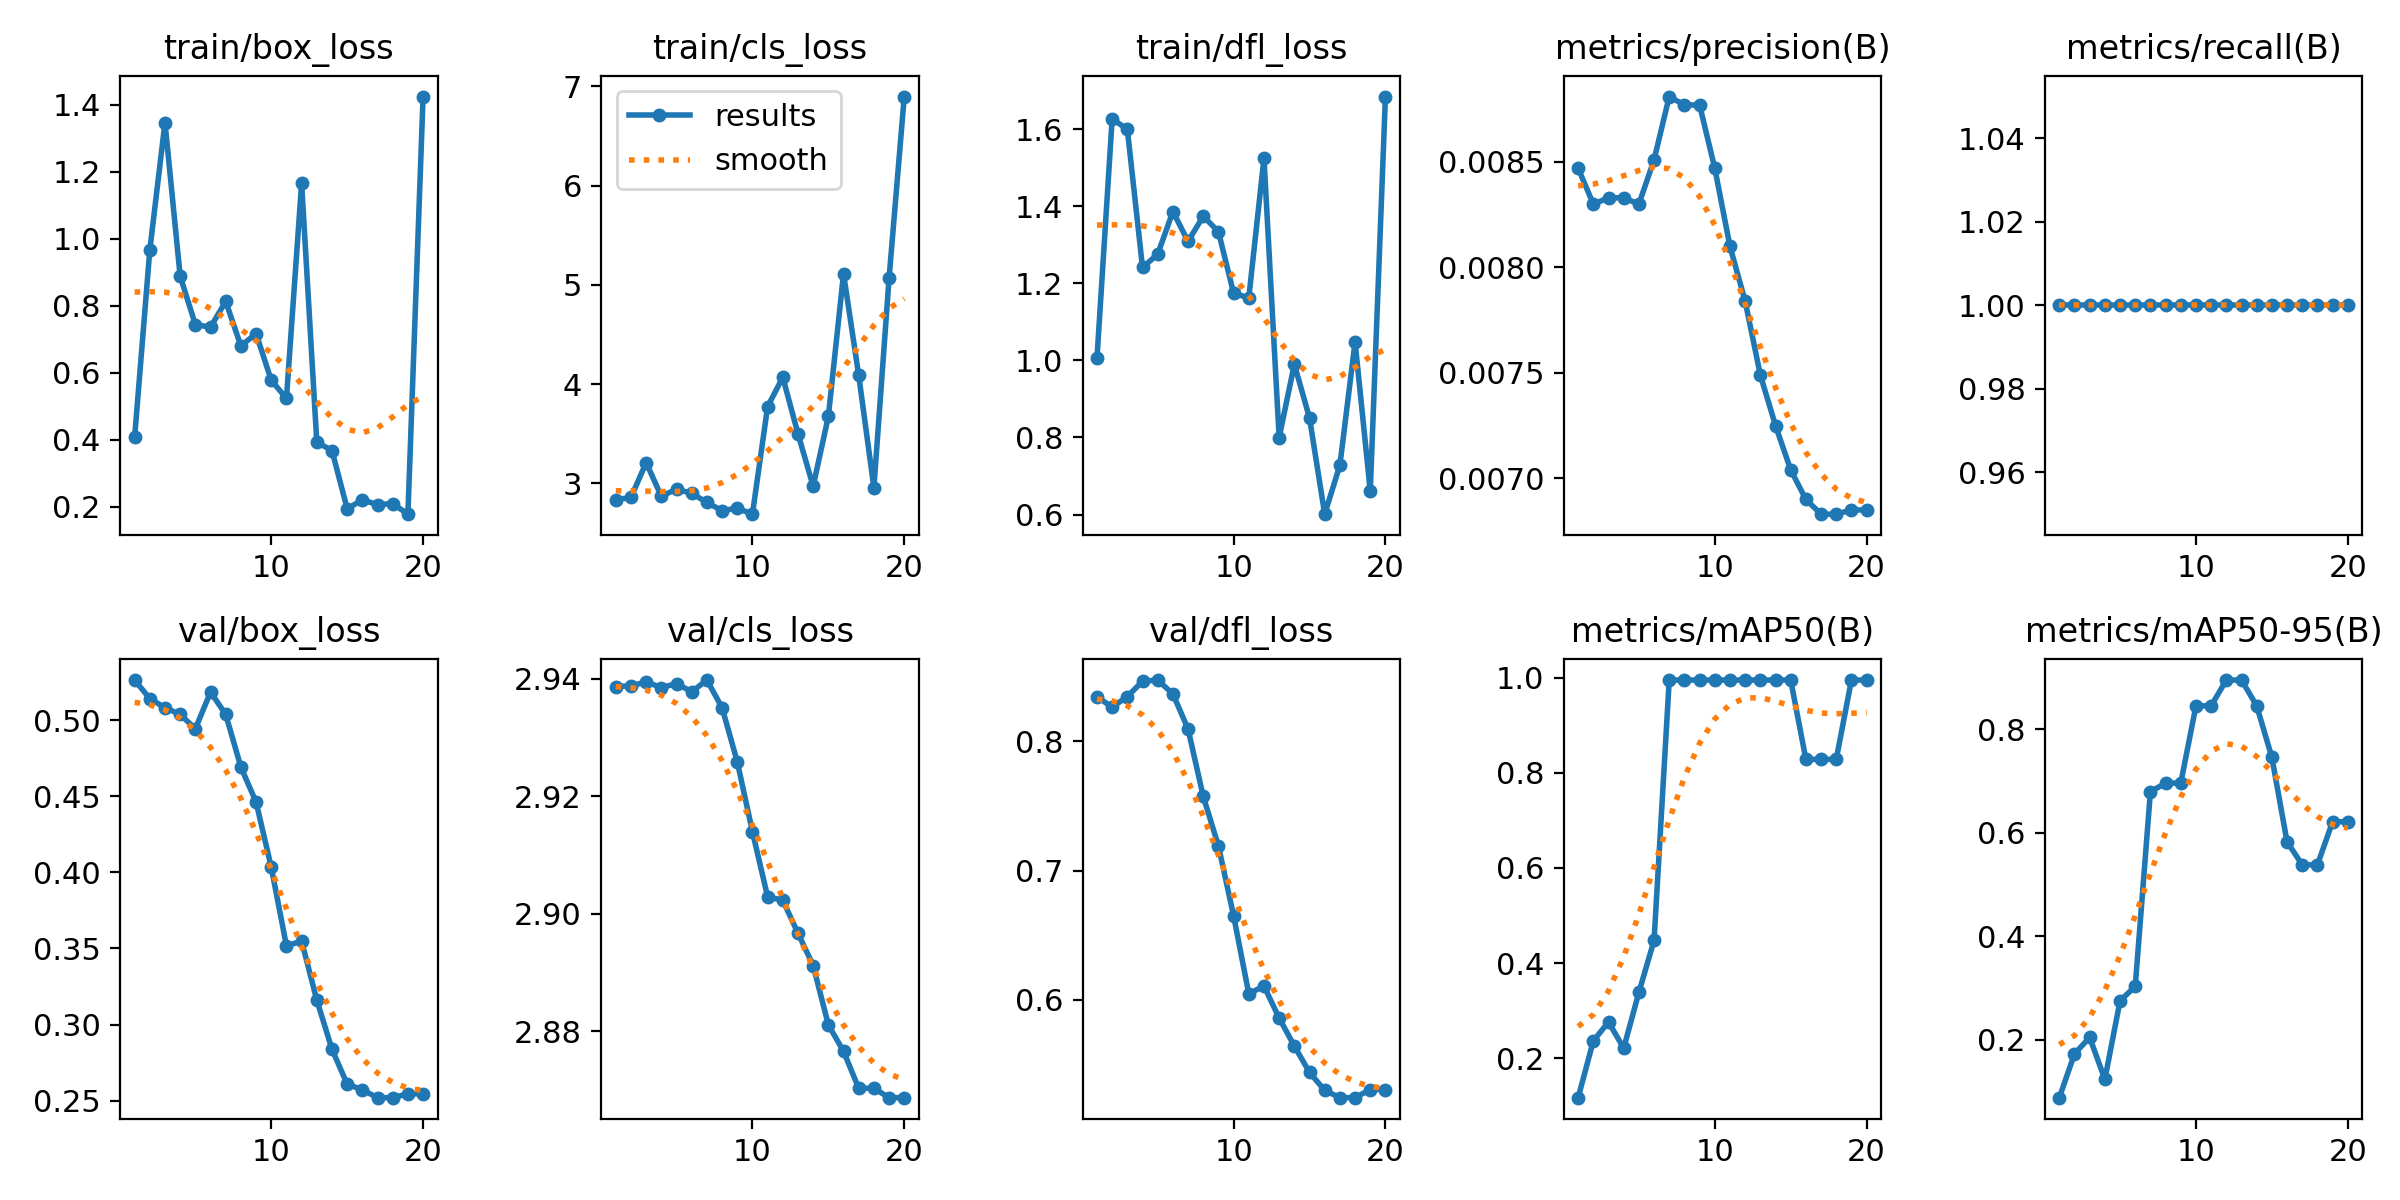

The file beside this chart, header and first rows:
epoch, train/box_loss, train/cls_loss, train/dfl_loss, metrics/precision(B), metrics/recall(B), metrics/mAP50(B), metrics/mAP50-95(B), val/box_loss, val/cls_loss, val/dfl_loss, lr/pg0, lr/pg1, lr/pg2
1, 0.4075, 2.835, 1.006, 0.00847, 1, 0.1171, 0.08798, 0.5264, 2.939, 0.8345, 0, 0, 0
2, 0.966, 2.859, 1.627, 0.0083, 1, 0.2364, 0.1728, 0.5142, 2.939, 0.8265, 1.5845e-05, 1.5845e-05, 1.5845e-05
3, 1.347, 3.21, 1.6, 0.00833, 1, 0.2761, 0.2045, 0.5082, 2.939, 0.8346, 3.0039e-05, 3.0039e-05, 3.0039e-05
4, 0.8885, 2.87, 1.241, 0.00833, 1, 0.2211, 0.1233, 0.5038, 2.938, 0.8465, 4.2584e-05, 4.2584e-05, 4.2584e-05
5, 0.744, 2.943, 1.276, 0.0083, 1, 0.3384, 0.2753, 0.4943, 2.939, 0.8475, 5.3477e-05, 5.3477e-05, 5.3477e-05
6, 0.7362, 2.9, 1.387, 0.00851, 1, 0.4475, 0.3031, 0.5185, 2.938, 0.8367, 6.2721e-05, 6.2721e-05, 6.2721e-05
7, 0.813, 2.809, 1.309, 0.00881, 1, 0.995, 0.6796, 0.5038, 2.94, 0.8095, 7.0314e-05, 7.0314e-05, 7.0314e-05
8, 0.6802, 2.725, 1.374, 0.00877, 1, 0.995, 0.6962, 0.4692, 2.935, 0.7573, 7.6257e-05, 7.6257e-05, 7.6257e-05
9, 0.717, 2.751, 1.335, 0.00877, 1, 0.995, 0.6962, 0.4462, 2.926, 0.7191, 8.0549e-05, 8.0549e-05, 8.0549e-05
10, 0.5776, 2.69, 1.174, 0.00847, 1, 0.995, 0.8456, 0.4034, 2.914, 0.6649, 8.3192e-05, 8.3192e-05, 8.3192e-05
11, 0.5237, 3.773, 1.162, 0.0081, 1, 0.995, 0.8456, 0.3517, 2.903, 0.6046, 8.4183e-05, 8.4183e-05, 8.4183e-05
12, 1.166, 4.07, 1.525, 0.00784, 1, 0.995, 0.8955, 0.3548, 2.902, 0.6106, 8.3525e-05, 8.3525e-05, 8.3525e-05
13, 0.3929, 3.499, 0.7999, 0.00749, 1, 0.995, 0.8955, 0.3161, 2.897, 0.5858, 8.1216e-05, 8.1216e-05, 8.1216e-05
14, 0.3681, 2.971, 0.9901, 0.00725, 1, 0.995, 0.8456, 0.2838, 2.891, 0.5641, 7.7257e-05, 7.7257e-05, 7.7257e-05
15, 0.1944, 3.675, 0.8506, 0.00704, 1, 0.995, 0.7461, 0.2609, 2.881, 0.5437, 7.1648e-05, 7.1648e-05, 7.1648e-05
16, 0.2206, 5.112, 0.6009, 0.0069, 1, 0.8283, 0.5827, 0.2571, 2.877, 0.5298, 6.4388e-05, 6.4388e-05, 6.4388e-05
17, 0.2067, 4.09, 0.728, 0.00683, 1, 0.8283, 0.5382, 0.252, 2.87, 0.5241, 5.5478e-05, 5.5478e-05, 5.5478e-05
18, 0.2098, 2.957, 1.048, 0.00683, 1, 0.8283, 0.5382, 0.252, 2.87, 0.5241, 4.4917e-05, 4.4917e-05, 4.4917e-05
19, 0.1782, 5.068, 0.6609, 0.00685, 1, 0.995, 0.6215, 0.2545, 2.869, 0.5304, 3.2707e-05, 3.2707e-05, 3.2707e-05
20, 1.424, 6.898, 1.685, 0.00685, 1, 0.995, 0.6215, 0.2545, 2.869, 0.5304, 1.8845e-05, 1.8845e-05, 1.8845e-05
